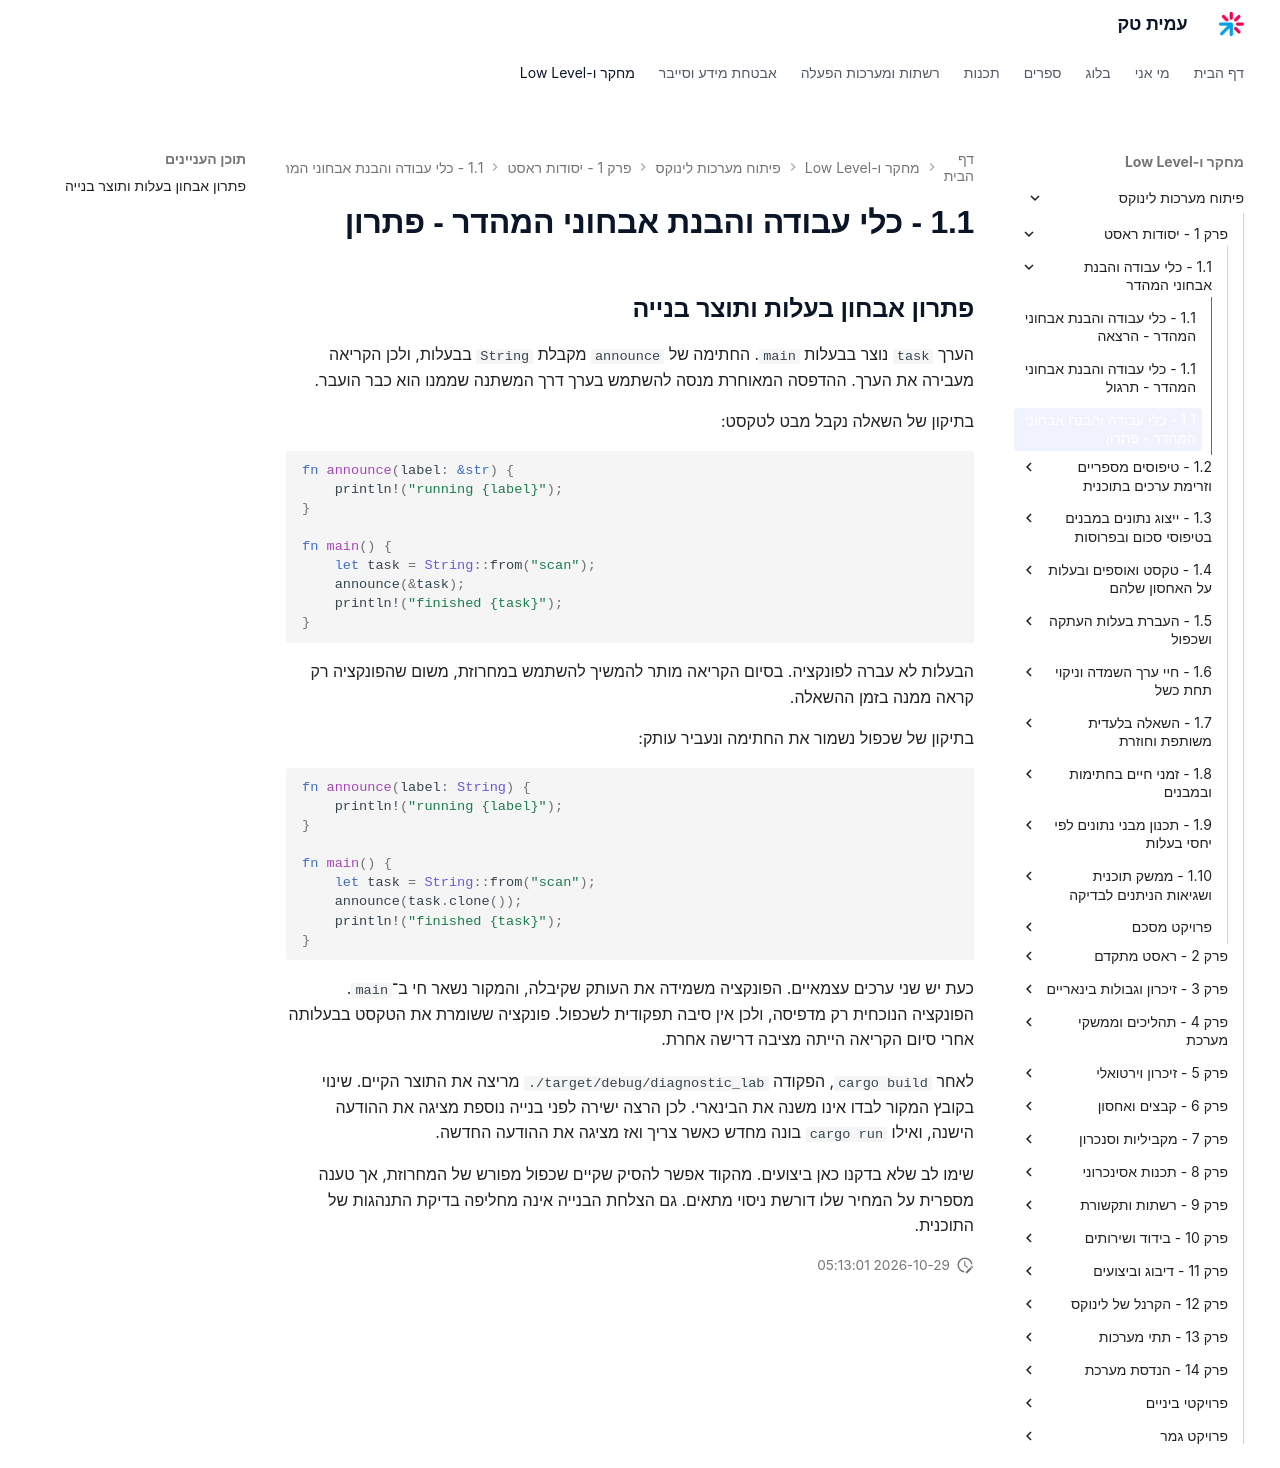

repository: AmitPinchasi/amittech · page: פיתוח-מערכות-לינוקס/1 - יסודות ראסט/1.1 - כלי עבודה והבנת אבחוני המהדר/1.1 - כלי עבודה והבנת אבחוני המהדר - פתרון/index.html · generator: mkdocs

## פתרון אבחון בעלות ותוצר בנייה

הערך `task` נוצר בבעלות `main`. החתימה של `announce` מקבלת `String` בבעלות, ולכן הקריאה מעבירה את הערך. ההדפסה המאוחרת מנסה להשתמש בערך דרך המשתנה שממנו הוא כבר הועבר.

בתיקון של השאלה נקבל מבט לטקסט:

```rust
fn announce(label: &str) {
    println!("running {label}");
}

fn main() {
    let task = String::from("scan");
    announce(&task);
    println!("finished {task}");
}
```

הבעלות לא עברה לפונקציה. בסיום הקריאה מותר להמשיך להשתמש במחרוזת, משום שהפונקציה רק קראה ממנה בזמן ההשאלה.

בתיקון של שכפול נשמור את החתימה ונעביר עותק:

```rust
fn announce(label: String) {
    println!("running {label}");
}

fn main() {
    let task = String::from("scan");
    announce(task.clone());
    println!("finished {task}");
}
```

כעת יש שני ערכים עצמאיים. הפונקציה משמידה את העותק שקיבלה, והמקור נשאר חי ב־`main`. הפונקציה הנוכחית רק מדפיסה, ולכן אין סיבה תפקודית לשכפול. פונקציה ששומרת את הטקסט בבעלותה אחרי סיום הקריאה הייתה מציבה דרישה אחרת.

לאחר `cargo build`, הפקודה `./target/debug/diagnostic_lab` מריצה את התוצר הקיים. שינוי בקובץ המקור לבדו אינו משנה את הבינארי. לכן הרצה ישירה לפני בנייה נוספת מציגה את ההודעה הישנה, ואילו `cargo run` בונה מחדש כאשר צריך ואז מציגה את ההודעה החדשה.

שימו לב שלא בדקנו כאן ביצועים. מהקוד אפשר להסיק שקיים שכפול מפורש של המחרוזת, אך טענה מספרית על המחיר שלו דורשת ניסוי מתאים. גם הצלחת הבנייה אינה מחליפה בדיקת התנהגות של התוכנית.
